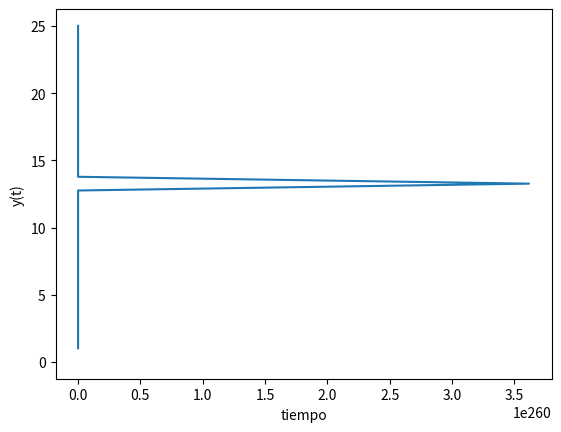

Recreate this plot in Python.
import numpy as np
from scipy.integrate import odeint
import matplotlib.pyplot as plt


def ej1(y,x):
    dydt= (x**2*y-y)/(1+y)
    return dydt

y0=-1
t = np.linspace(0,25)

def resuelta():
    y = odeint(ej1,y0,t)
    plt.plot(y,t)
    plt.xlabel('tiempo')
    plt.ylabel('y(t)')
    plt.grid
    plt.show()

resuelta()